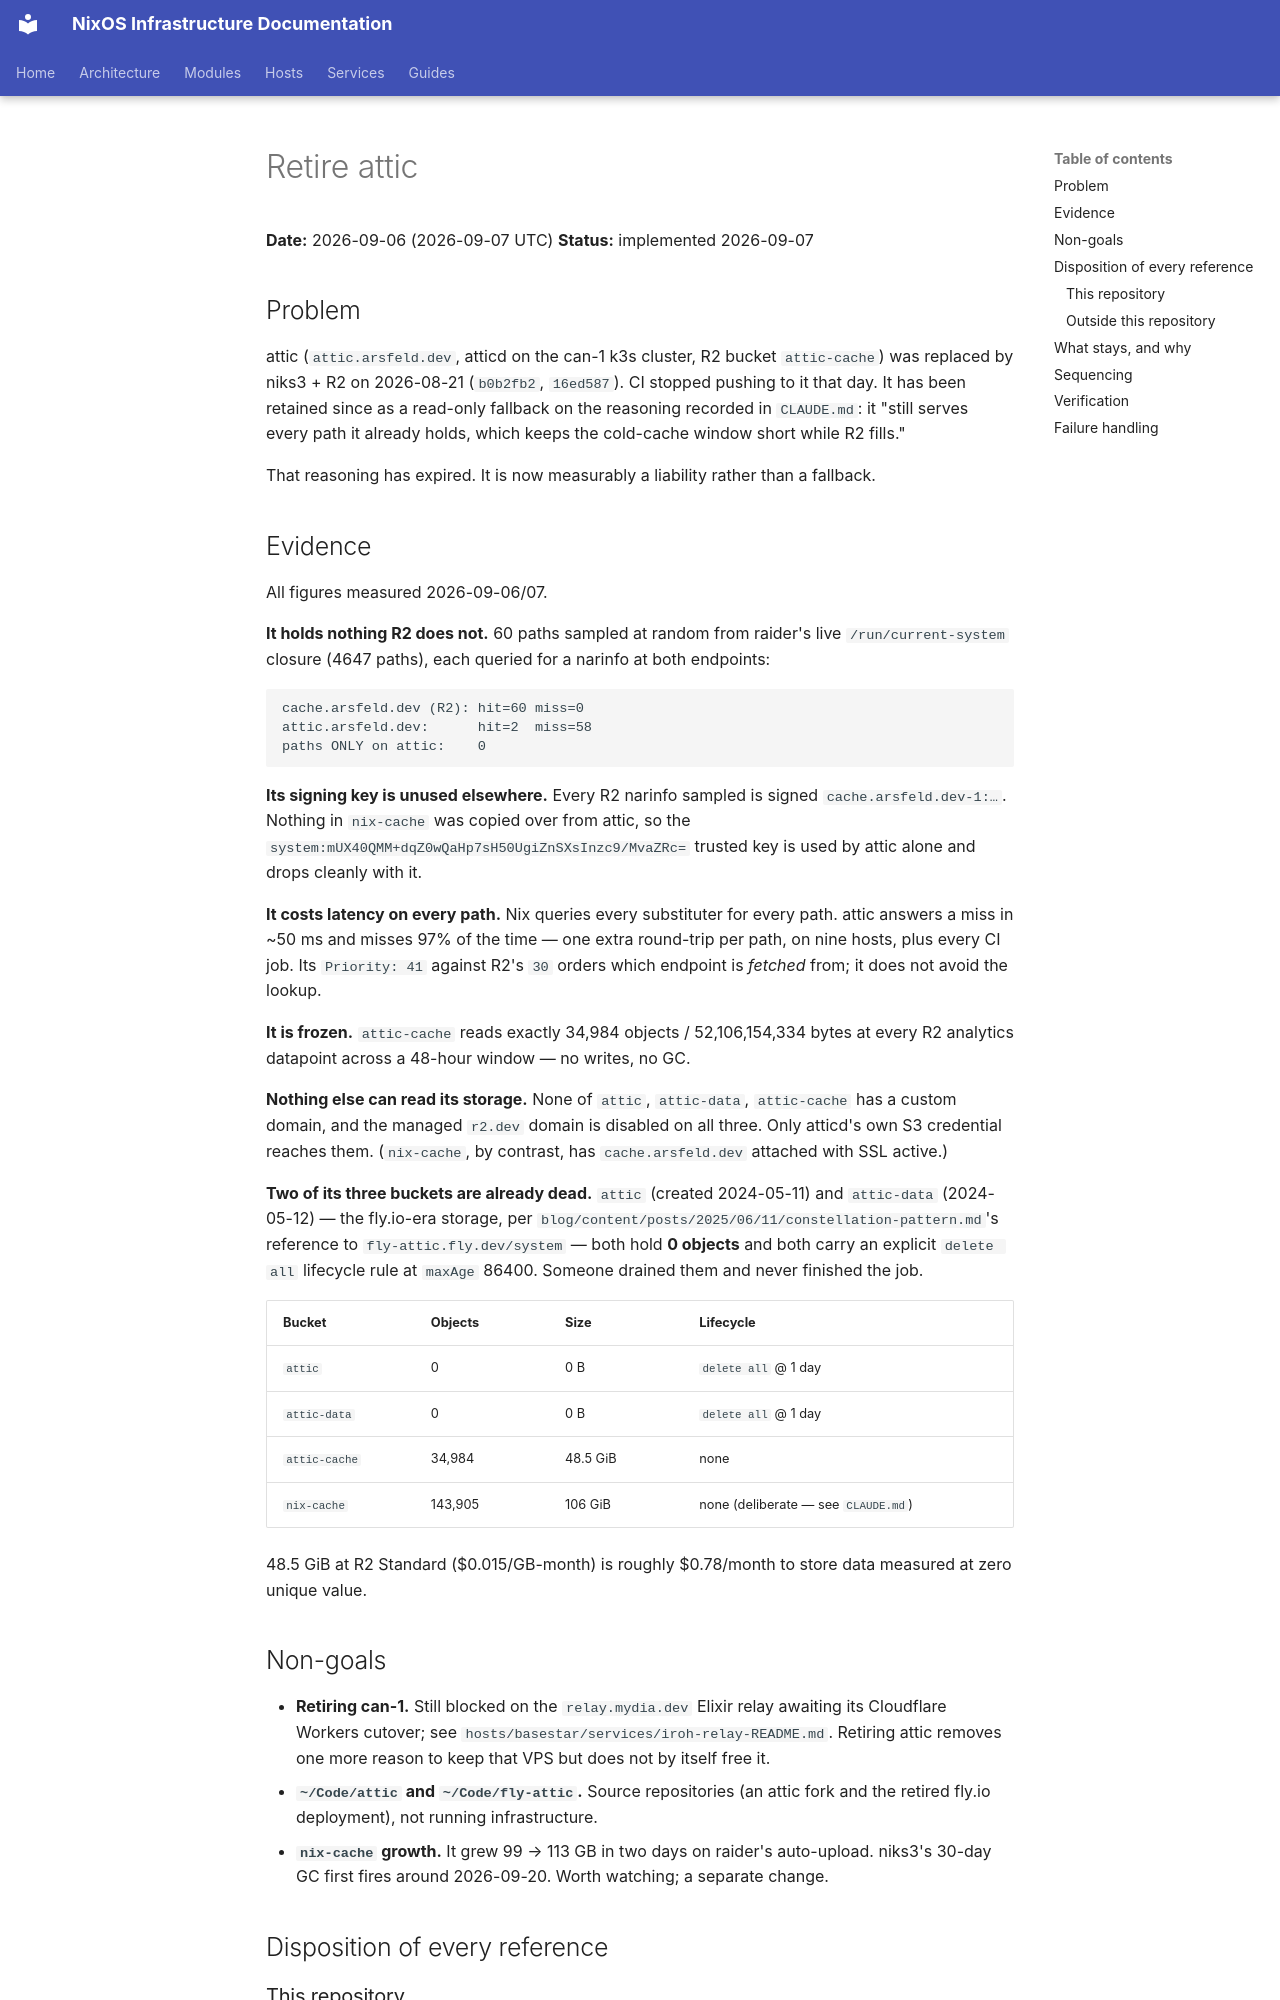

repository: arsfeld/nixos · page: superpowers/specs/2026-09-06-attic-retirement-design/index.html · generator: mkdocs

# Retire attic

**Date:** 2026-09-06 (2026-09-07 UTC)
**Status:** implemented 2026-09-07

## Problem

attic (`attic.arsfeld.dev`, atticd on the can-1 k3s cluster, R2 bucket
`attic-cache`) was replaced by niks3 + R2 on 2026-08-21 (`b0b2fb2`,
`16ed587`). CI stopped pushing to it that day. It has been retained since as a
read-only fallback on the reasoning recorded in `CLAUDE.md`: it "still serves
every path it already holds, which keeps the cold-cache window short while R2
fills."

That reasoning has expired. It is now measurably a liability rather than a
fallback.

## Evidence

All figures measured 2026-09-06/07.

**It holds nothing R2 does not.** 60 paths sampled at random from raider's live
`/run/current-system` closure (4647 paths), each queried for a narinfo at both
endpoints:

```
cache.arsfeld.dev (R2): hit=60 miss=0
attic.arsfeld.dev:      hit=2  miss=58
paths ONLY on attic:    0
```

**Its signing key is unused elsewhere.** Every R2 narinfo sampled is signed
`cache.arsfeld.dev-1:…`. Nothing in `nix-cache` was copied over from attic, so
the `system:mUX40QMM+dqZ0wQaHp7sH50UgiZnSXsInzc9/MvaZRc=` trusted key is used by
attic alone and drops cleanly with it.

**It costs latency on every path.** Nix queries every substituter for every
path. attic answers a miss in ~50 ms and misses 97% of the time — one extra
round-trip per path, on nine hosts, plus every CI job. Its `Priority: 41`
against R2's `30` orders which endpoint is *fetched* from; it does not avoid the
lookup.

**It is frozen.** `attic-cache` reads exactly 34,984 objects / 52,106,154,334
bytes at every R2 analytics datapoint across a 48-hour window — no writes, no
GC.

**Nothing else can read its storage.** None of `attic`, `attic-data`,
`attic-cache` has a custom domain, and the managed `r2.dev` domain is disabled
on all three. Only atticd's own S3 credential reaches them. (`nix-cache`, by
contrast, has `cache.arsfeld.dev` attached with SSL active.)

**Two of its three buckets are already dead.** `attic` (created 2024-05-11) and
`attic-data` (2024-05-12) — the fly.io-era storage, per
`blog/content/posts/2025/06/11/constellation-pattern.md`'s reference to
`fly-attic.fly.dev/system` — both hold **0 objects** and both carry an explicit
`delete all` lifecycle rule at `maxAge` 86400. Someone drained them and never
finished the job.

| Bucket | Objects | Size | Lifecycle |
|---|---|---|---|
| `attic` | 0 | 0 B | `delete all` @ 1 day |
| `attic-data` | 0 | 0 B | `delete all` @ 1 day |
| `attic-cache` | 34,984 | 48.5 GiB | none |
| `nix-cache` | 143,905 | 106 GiB | none (deliberate — see `CLAUDE.md`) |

48.5 GiB at R2 Standard ($0.015/GB-month) is roughly $0.78/month to store data
measured at zero unique value.

## Non-goals

- **Retiring can-1.** Still blocked on the `relay.mydia.dev` Elixir relay
  awaiting its Cloudflare Workers cutover; see
  `hosts/basestar/services/iroh-relay-README.md`. Retiring attic removes one
  more reason to keep that VPS but does not by itself free it.
- **`~/Code/attic` and `~/Code/fly-attic`.** Source repositories (an attic fork
  and the retired fly.io deployment), not running infrastructure.
- **`nix-cache` growth.** It grew 99 → 113 GB in two days on raider's
  auto-upload. niks3's 30-day GC first fires around 2026-09-20. Worth watching;
  a separate change.

## Disposition of every reference
